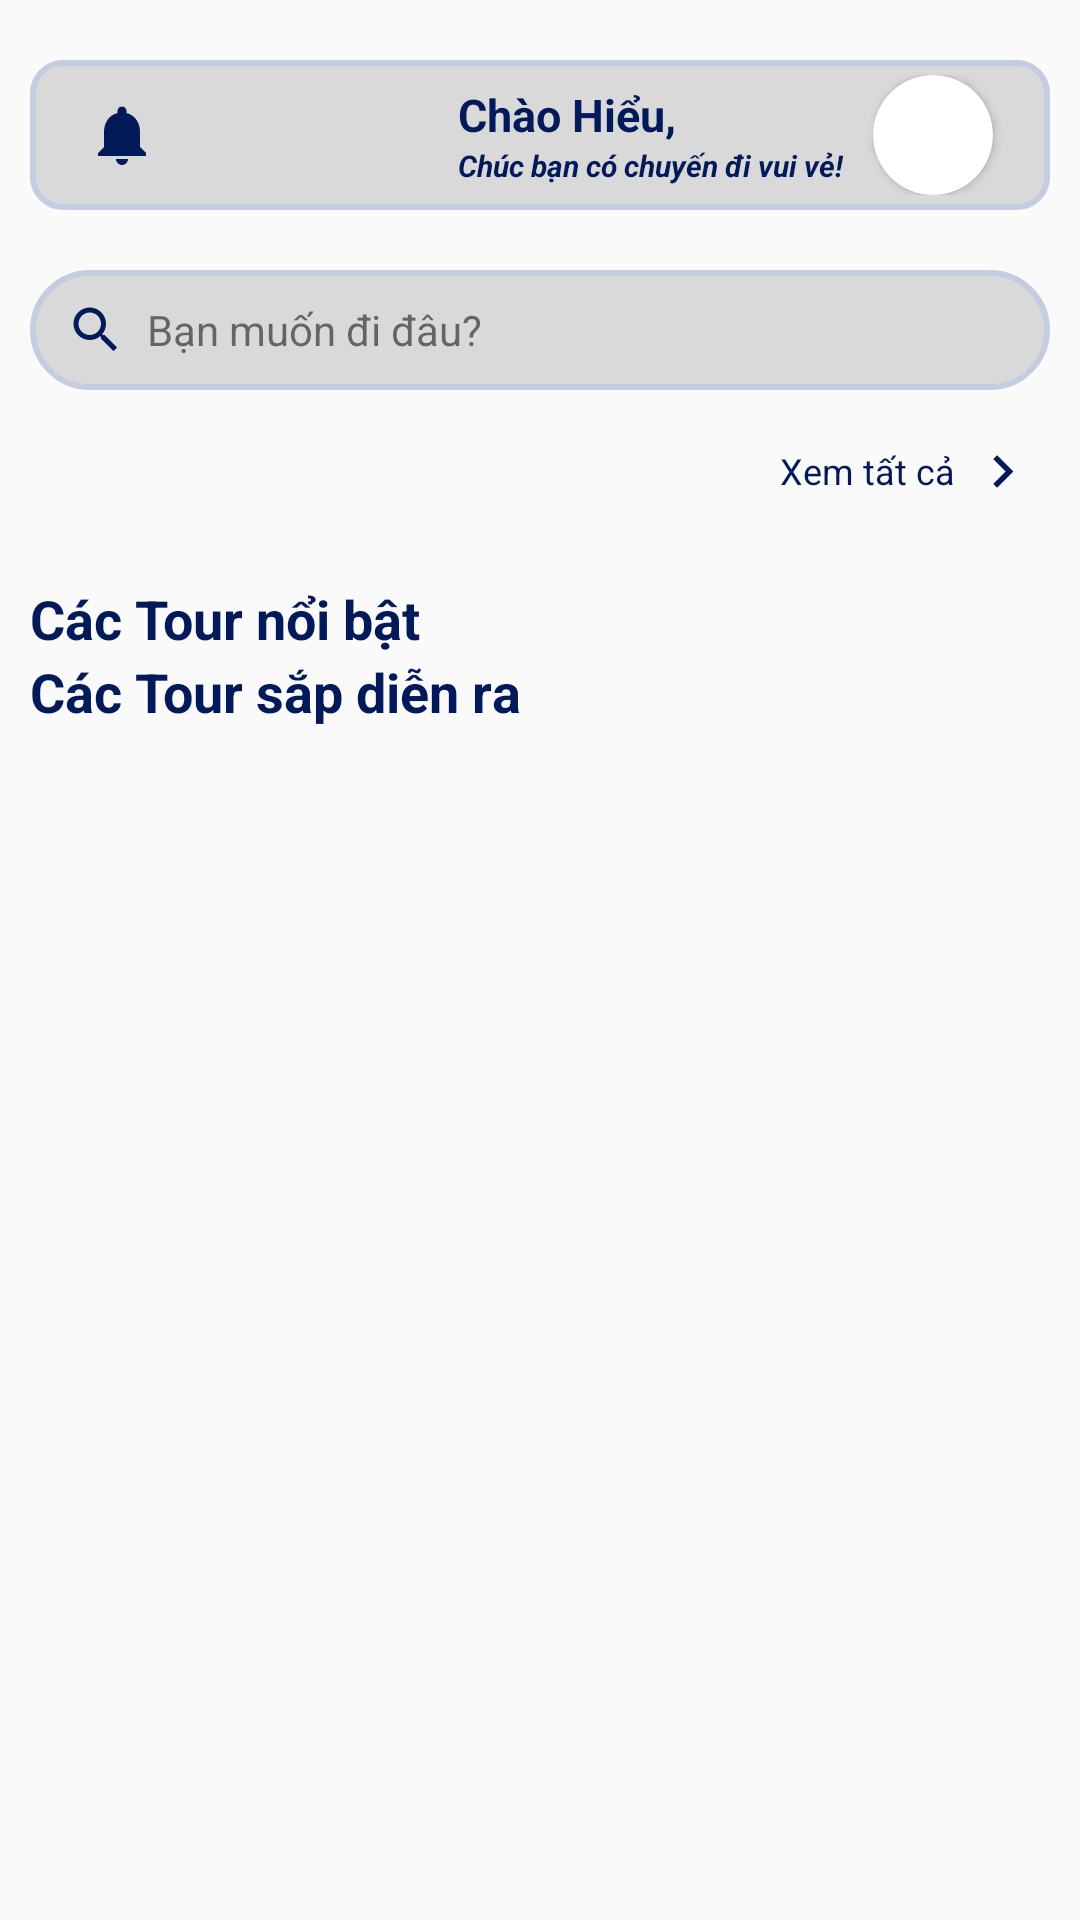

Android layout source for this screen:
<!-- AndroidManifest.xml: application theme Theme.GiuaKy -->
<!-- res/layout/fragment_home.xml -->
<?xml version="1.0" encoding="utf-8"?>
<FrameLayout xmlns:android="http://schemas.android.com/apk/res/android"
    xmlns:tools="http://schemas.android.com/tools"
    android:layout_width="match_parent"
    android:layout_height="match_parent"
    xmlns:app="http://schemas.android.com/apk/res-auto"
    tools:context=".Fragment.HomeFragment">

    <ScrollView
        android:layout_width="match_parent"
        android:layout_height="match_parent">
        <LinearLayout
            android:layout_width="match_parent"
            android:layout_height="match_parent"
            android:layout_margin="10dp"
            android:orientation="vertical"
            android:weightSum="10"
            tools:context=".activity.MainActivity">

            <LinearLayout
                android:layout_width="match_parent"
                android:layout_height="wrap_content"
                android:layout_weight="1"
                android:orientation="vertical">

                <LinearLayout
                    android:layout_width="match_parent"
                    android:layout_height="50dp"
                    android:layout_marginTop="10dp"
                    android:background="@drawable/shape_header"
                    android:gravity="center"
                    android:orientation="horizontal">

                    <ImageView
                        android:layout_width="wrap_content"
                        android:layout_height="wrap_content"
                        android:src="@drawable/ic_baseline_notifications_24" />

                    <LinearLayout
                        android:layout_width="wrap_content"
                        android:layout_height="wrap_content"
                        android:layout_marginLeft="100dp"
                        android:orientation="vertical">

                        <TextView
                            android:layout_width="wrap_content"
                            android:layout_height="wrap_content"
                            android:text="Chào Hiểu,"
                            android:textColor="@color/blue"
                            android:textSize="15sp"
                            android:textStyle="bold" />

                        <TextView
                            android:layout_width="wrap_content"
                            android:layout_height="wrap_content"
                            android:text="Chúc bạn có chuyến đi vui vẻ!"
                            android:textColor="@color/blue"
                            android:textSize="10sp"
                            android:textStyle="bold|italic" />
                    </LinearLayout>

                    <androidx.cardview.widget.CardView
                        android:layout_width="wrap_content"
                        android:layout_height="wrap_content"
                        android:layout_marginLeft="10dp"
                        app:cardCornerRadius="40dp">

                        <ImageView
                            android:layout_width="40dp"
                            android:layout_height="40dp"
                            android:src="@drawable/avatar" />
                    </androidx.cardview.widget.CardView>


                </LinearLayout>

                <LinearLayout
                    android:layout_width="match_parent"
                    android:layout_height="40dp"
                    android:layout_marginTop="20dp"
                    android:background="@drawable/shape_search"
                    android:gravity="center"
                    android:orientation="horizontal">

                    <ImageView
                        android:layout_width="wrap_content"
                        android:layout_height="wrap_content"
                        android:layout_margin="5dp"
                        android:src="@drawable/ic_baseline_search_24" />

                    <TextView
                        android:layout_width="match_parent"
                        android:layout_height="wrap_content"
                        android:text="Bạn muốn đi đâu?" />
                </LinearLayout>

                <LinearLayout
                    android:layout_width="wrap_content"
                    android:layout_height="wrap_content"
                    android:layout_marginLeft="250dp"
                    android:layout_marginTop="10dp"
                    android:gravity="center"
                    android:orientation="horizontal">

                    <TextView
                        android:layout_width="match_parent"
                        android:layout_height="wrap_content"
                        android:text="Xem tất cả"
                        android:textColor="@color/blue"
                        android:textSize="12sp" />

                    <ImageView
                        android:layout_width="wrap_content"
                        android:layout_height="wrap_content"
                        android:layout_margin="5dp"
                        android:src="@drawable/ic_baseline_navigate_next_24" />
                </LinearLayout>
            </LinearLayout>

            <LinearLayout
                android:layout_width="match_parent"
                android:layout_height="wrap_content"
                android:layout_marginTop="20dp"
                android:layout_weight="2"
                android:orientation="vertical">

                <TextView
                    android:layout_width="match_parent"
                    android:layout_height="wrap_content"
                    android:text="Các Tour nổi bật"
                    android:textColor="@color/blue"
                    android:textSize="18sp"
                    android:textStyle="bold" />

                <androidx.recyclerview.widget.RecyclerView
                    android:id="@+id/my_recycler_view"
                    android:layout_width="match_parent"
                    android:layout_height="wrap_content"
                    android:orientation="horizontal" />
            </LinearLayout>
            <LinearLayout
                android:layout_weight="3"
                android:layout_width="match_parent"
                android:layout_height="match_parent"
                android:orientation="vertical"
                android:layout_marginBottom="100dp">
                <TextView
                    android:layout_width="match_parent"
                    android:layout_height="wrap_content"
                    android:text="Các Tour sắp diễn ra"
                    android:textColor="@color/blue"
                    android:textSize="18sp"
                    android:textStyle="bold" />
                <androidx.recyclerview.widget.RecyclerView
                    android:id="@+id/my_recycler_view2"
                    android:layout_width="match_parent"
                    android:layout_height="wrap_content"
                    android:orientation="vertical" />
            </LinearLayout>

        </LinearLayout>
    </ScrollView>

</FrameLayout>
<!-- resources referenced by this layout -->
<resources>
  <color name="blue">#021A5A</color>
  <!-- drawable ic_baseline_navigate_next_24 (drawable) -->
  <vector android:height="24dp" android:tint="#021A5A"
      android:viewportHeight="24" android:viewportWidth="24"
      android:width="24dp" xmlns:android="http://schemas.android.com/apk/res/android">
      <path android:fillColor="@android:color/white" android:pathData="M10,6L8.59,7.41 13.17,12l-4.58,4.59L10,18l6,-6z"/>
  </vector>
  <!-- drawable ic_baseline_notifications_24 (drawable) -->
  <vector android:height="24dp" android:tint="#021A5A"
      android:viewportHeight="24" android:viewportWidth="24"
      android:width="24dp" xmlns:android="http://schemas.android.com/apk/res/android">
      <path android:fillColor="@android:color/white" android:pathData="M12,22c1.1,0 2,-0.9 2,-2h-4c0,1.1 0.89,2 2,2zM18,16v-5c0,-3.07 -1.64,-5.64 -4.5,-6.32L13.5,4c0,-0.83 -0.67,-1.5 -1.5,-1.5s-1.5,0.67 -1.5,1.5v0.68C7.63,5.36 6,7.92 6,11v5l-2,2v1h16v-1l-2,-2z"/>
  </vector>
  <!-- drawable ic_baseline_search_24 (drawable) -->
  <vector android:height="24dp" android:tint="#021A5A"
      android:viewportHeight="24" android:viewportWidth="24"
      android:width="24dp" xmlns:android="http://schemas.android.com/apk/res/android">
      <path android:fillColor="@android:color/white" android:pathData="M15.5,14h-0.79l-0.28,-0.27C15.41,12.59 16,11.11 16,9.5 16,5.91 13.09,3 9.5,3S3,5.91 3,9.5 5.91,16 9.5,16c1.61,0 3.09,-0.59 4.23,-1.57l0.27,0.28v0.79l5,4.99L20.49,19l-4.99,-5zM9.5,14C7.01,14 5,11.99 5,9.5S7.01,5 9.5,5 14,7.01 14,9.5 11.99,14 9.5,14z"/>
  </vector>
  <!-- drawable shape_header (drawable) -->
  <?xml version="1.0" encoding="utf-8"?>
  <shape
      xmlns:android="http://schemas.android.com/apk/res/android"
      android:shape="rectangle"   >
  
      <solid
          android:color="#D9D9D9" >
      </solid>
  
      <stroke
          android:width="2dp"
          android:color="#C4CDE0" >
      </stroke>
  
      <padding
          android:left="5dp"
          android:top="5dp"
          android:right="5dp"
          android:bottom="5dp"    >
      </padding>
  
      <corners
          android:radius="10dp"   >
      </corners>
  
  </shape>
  <!-- drawable shape_search (drawable) -->
  <?xml version="1.0" encoding="utf-8"?>
  <shape
      xmlns:android="http://schemas.android.com/apk/res/android"
      android:shape="rectangle"   >
  
      <solid
          android:color="#D9D9D9" >
      </solid>
  
      <stroke
          android:width="2dp"
          android:color="#C4CDE0" >
      </stroke>
  
      <padding
          android:left="5dp"
          android:top="5dp"
          android:right="5dp"
          android:bottom="5dp"    >
      </padding>
  
      <corners
          android:radius="20dp"   >
      </corners>
  
  </shape>
  <style name="Theme.GiuaKy" parent="Theme.AppCompat.DayNight.NoActionBar">
          
          <item name="colorPrimary">@color/blue</item>
          <item name="colorPrimaryVariant">@color/blue</item>
          <item name="colorOnPrimary">@color/white</item>
          
          <item name="colorSecondary">@color/darkBlue</item>
          <item name="colorSecondaryVariant">@color/teal_700</item>
          <item name="colorOnSecondary">@color/black</item>
          
          <item name="android:statusBarColor" tools:targetApi="l">?attr/colorPrimaryVariant</item>
          
      </style>
  <color name="white">#FFFFFFFF</color>
  <color name="darkBlue">#010126</color>
  <color name="teal_700">#FF018786</color>
  <color name="black">#FF000000</color>
</resources>
